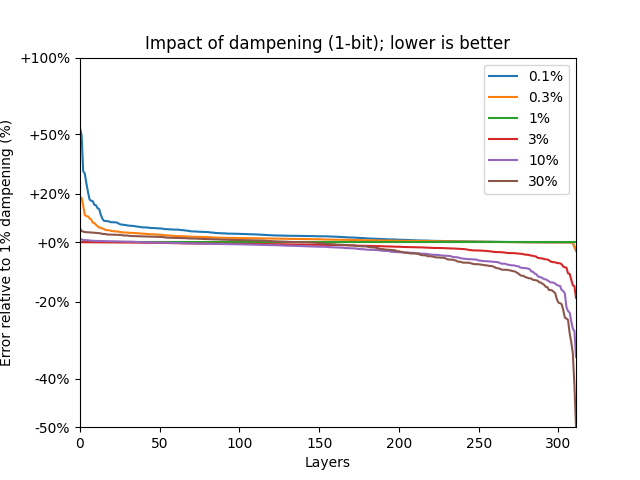

Data behind this chart, as committed beside it:
Data	Scaling	Damp0.001	Damp0.003	Damp0.01	Damp0.03	Damp0.1	Damp0.3	Damp1.0
bloom-560m/0.mlp.dense_4h_to_h	mse	0.0105	0.009978	0.009262	0.008719	0.007719	0.006986	0.006107
bloom-560m/0.mlp.dense_h_to_4h	mse	0.06032	0.06023	0.05988	0.05926	0.05859	0.05877	0.06206
bloom-560m/0.self_attention.dense	mse	0.005714	0.005617	0.005421	0.005116	0.004779	0.00438	0.004164
bloom-560m/0.self_attention.query_key_va…	mse	0.09471	0.09195	0.08817	0.08424	0.08088	0.07993	0.083
bloom-560m/1.mlp.dense_4h_to_h	mse	0.004678	0.004377	0.00407	0.003777	0.003532	0.003529	0.003848
bloom-560m/1.mlp.dense_h_to_4h	mse	0.08565	0.08559	0.08524	0.08461	0.08359	0.08391	0.08866
bloom-560m/1.self_attention.dense	mse	0.001729	0.001716	0.001648	0.00153	0.001361	0.001312	0.001391
bloom-560m/1.self_attention.query_key_va…	mse	0.112	0.1118	0.1112	0.1101	0.1085	0.1083	0.1131
bloom-560m/10.mlp.dense_4h_to_h	mse	0.006403	0.006288	0.006182	0.006097	0.006027	0.006049	0.006324
bloom-560m/10.mlp.dense_h_to_4h	mse	0.1065	0.1044	0.1032	0.102	0.1012	0.1025	0.1098
bloom-560m/10.self_attention.dense	mse	0.003075	0.003074	0.003073	0.00307	0.003067	0.003102	0.003256
bloom-560m/10.self_attention.query_key_v…	mse	2.471	2.448	2.411	2.325	2.234	2.127	2.05
bloom-560m/11.mlp.dense_4h_to_h	mse	0.006332	0.006244	0.00618	0.00612	0.006085	0.00614	0.006461
bloom-560m/11.mlp.dense_h_to_4h	mse	0.1096	0.1074	0.1063	0.1054	0.1047	0.106	0.1129
bloom-560m/11.self_attention.dense	mse	0.002927	0.002924	0.002918	0.002903	0.002902	0.002958	0.003139
bloom-560m/11.self_attention.query_key_v…	mse	0.6912	0.6861	0.6787	0.6687	0.6463	0.6256	0.6201
bloom-560m/12.mlp.dense_4h_to_h	mse	0.006956	0.006955	0.006924	0.006894	0.006875	0.00699	0.00742
bloom-560m/12.mlp.dense_h_to_4h	mse	0.1343	0.1324	0.1313	0.1304	0.1295	0.1312	0.14
bloom-560m/12.self_attention.dense	mse	0.002904	0.002903	0.002902	0.002898	0.002901	0.002942	0.003104
bloom-560m/12.self_attention.query_key_v…	mse	0.97	0.9629	0.9374	0.9223	0.8814	0.844	0.8321
bloom-560m/13.mlp.dense_4h_to_h	mse	0.006774	0.006769	0.006752	0.006729	0.006721	0.00682	0.007204
bloom-560m/13.mlp.dense_h_to_4h	mse	0.1401	0.1379	0.1364	0.1356	0.135	0.1368	0.1458
bloom-560m/13.self_attention.dense	mse	0.002964	0.002963	0.002959	0.002955	0.002956	0.003002	0.003176
bloom-560m/13.self_attention.query_key_v…	mse	0.6272	0.6214	0.6084	0.5905	0.5656	0.5488	0.5573
bloom-560m/14.mlp.dense_4h_to_h	mse	0.007099	0.007101	0.007079	0.007048	0.007032	0.007139	0.007548
bloom-560m/14.mlp.dense_h_to_4h	mse	0.138	0.1368	0.1361	0.1355	0.1351	0.1371	0.1459
bloom-560m/14.self_attention.dense	mse	0.002601	0.002599	0.002592	0.002586	0.00258	0.002622	0.002775
bloom-560m/14.self_attention.query_key_v…	mse	0.5859	0.5831	0.5734	0.5555	0.5244	0.5071	0.5168
bloom-560m/15.mlp.dense_4h_to_h	mse	0.007583	0.007576	0.007559	0.007524	0.007511	0.00762	0.008054
bloom-560m/15.mlp.dense_h_to_4h	mse	0.1412	0.1402	0.1392	0.1385	0.138	0.1401	0.1495
bloom-560m/15.self_attention.dense	mse	0.002599	0.002596	0.00259	0.002578	0.002577	0.002637	0.002805
bloom-560m/15.self_attention.query_key_v…	mse	0.5799	0.5777	0.5738	0.5568	0.536	0.5207	0.5292
bloom-560m/16.mlp.dense_4h_to_h	mse	0.008442	0.008427	0.008406	0.008365	0.008365	0.008518	0.009025
bloom-560m/16.mlp.dense_h_to_4h	mse	0.1404	0.1394	0.1387	0.138	0.1376	0.1399	0.1497
bloom-560m/16.self_attention.dense	mse	0.002826	0.002824	0.002822	0.002819	0.002819	0.002863	0.003013
bloom-560m/16.self_attention.query_key_v…	mse	0.6184	0.6137	0.6063	0.5884	0.565	0.5478	0.5584
bloom-560m/17.mlp.dense_4h_to_h	mse	0.009785	0.009765	0.009731	0.009675	0.009663	0.009842	0.01046
bloom-560m/17.mlp.dense_h_to_4h	mse	0.1413	0.1408	0.1403	0.1396	0.1392	0.1419	0.1527
bloom-560m/17.self_attention.dense	mse	0.003041	0.003034	0.00302	0.002993	0.002975	0.00303	0.003255
bloom-560m/17.self_attention.query_key_v…	mse	0.5012	0.4992	0.4987	0.4841	0.4604	0.4467	0.456
bloom-560m/18.mlp.dense_4h_to_h	mse	0.01147	0.01144	0.01139	0.01132	0.01132	0.01157	0.01234
bloom-560m/18.mlp.dense_h_to_4h	mse	0.1478	0.1473	0.1463	0.1455	0.1448	0.1475	0.1593
bloom-560m/18.self_attention.dense	mse	0.003875	0.003873	0.003861	0.003839	0.003806	0.003857	0.004095
bloom-560m/18.self_attention.query_key_v…	mse	1.099	1.078	1.019	0.995	0.9076	0.873	0.875
bloom-560m/19.mlp.dense_4h_to_h	mse	0.01384	0.01379	0.01371	0.01359	0.01358	0.01389	0.01486
bloom-560m/19.mlp.dense_h_to_4h	mse	0.1527	0.1522	0.1514	0.1505	0.1501	0.1532	0.1658
bloom-560m/19.self_attention.dense	mse	0.004896	0.004898	0.004893	0.004879	0.004892	0.004974	0.005296
bloom-560m/19.self_attention.query_key_v…	mse	0.6794	0.6801	0.6905	0.6722	0.6278	0.6	0.5962
bloom-560m/2.mlp.dense_4h_to_h	mse	0.004975	0.004951	0.004935	0.004862	0.004816	0.004921	0.00529
bloom-560m/2.mlp.dense_h_to_4h	mse	0.1381	0.1374	0.1357	0.1332	0.1305	0.1301	0.1373
bloom-560m/2.self_attention.dense	mse	0.001136	0.001132	0.001109	0.001086	0.001062	0.001056	0.001135
bloom-560m/2.self_attention.query_key_va…	mse	0.1285	0.1279	0.1272	0.1263	0.1252	0.1259	0.1324
bloom-560m/20.mlp.dense_4h_to_h	mse	0.0267	0.02629	0.02568	0.02466	0.02279	0.02145	0.02211
bloom-560m/20.mlp.dense_h_to_4h	mse	0.1683	0.1667	0.1641	0.161	0.1582	0.1601	0.1736
bloom-560m/20.self_attention.dense	mse	0.01255	0.01251	0.01241	0.01216	0.01181	0.01144	0.01172
bloom-560m/20.self_attention.query_key_v…	mse	0.733	0.7337	0.7563	0.7338	0.6882	0.6551	0.6458
bloom-560m/21.mlp.dense_4h_to_h	mse	0.2265	0.2232	0.2141	0.1947	0.1549	0.1074	0.07036
bloom-560m/21.mlp.dense_h_to_4h	mse	0.1734	0.1703	0.1664	0.1626	0.1604	0.1639	0.1802
bloom-560m/21.self_attention.dense	mse	0.2641	0.2641	0.2625	0.2578	0.2497	0.2385	0.2295
bloom-560m/21.self_attention.query_key_v…	mse	0.9676	0.9731	0.9429	0.8718	0.7887	0.7317	0.7171
... 252 more rows
